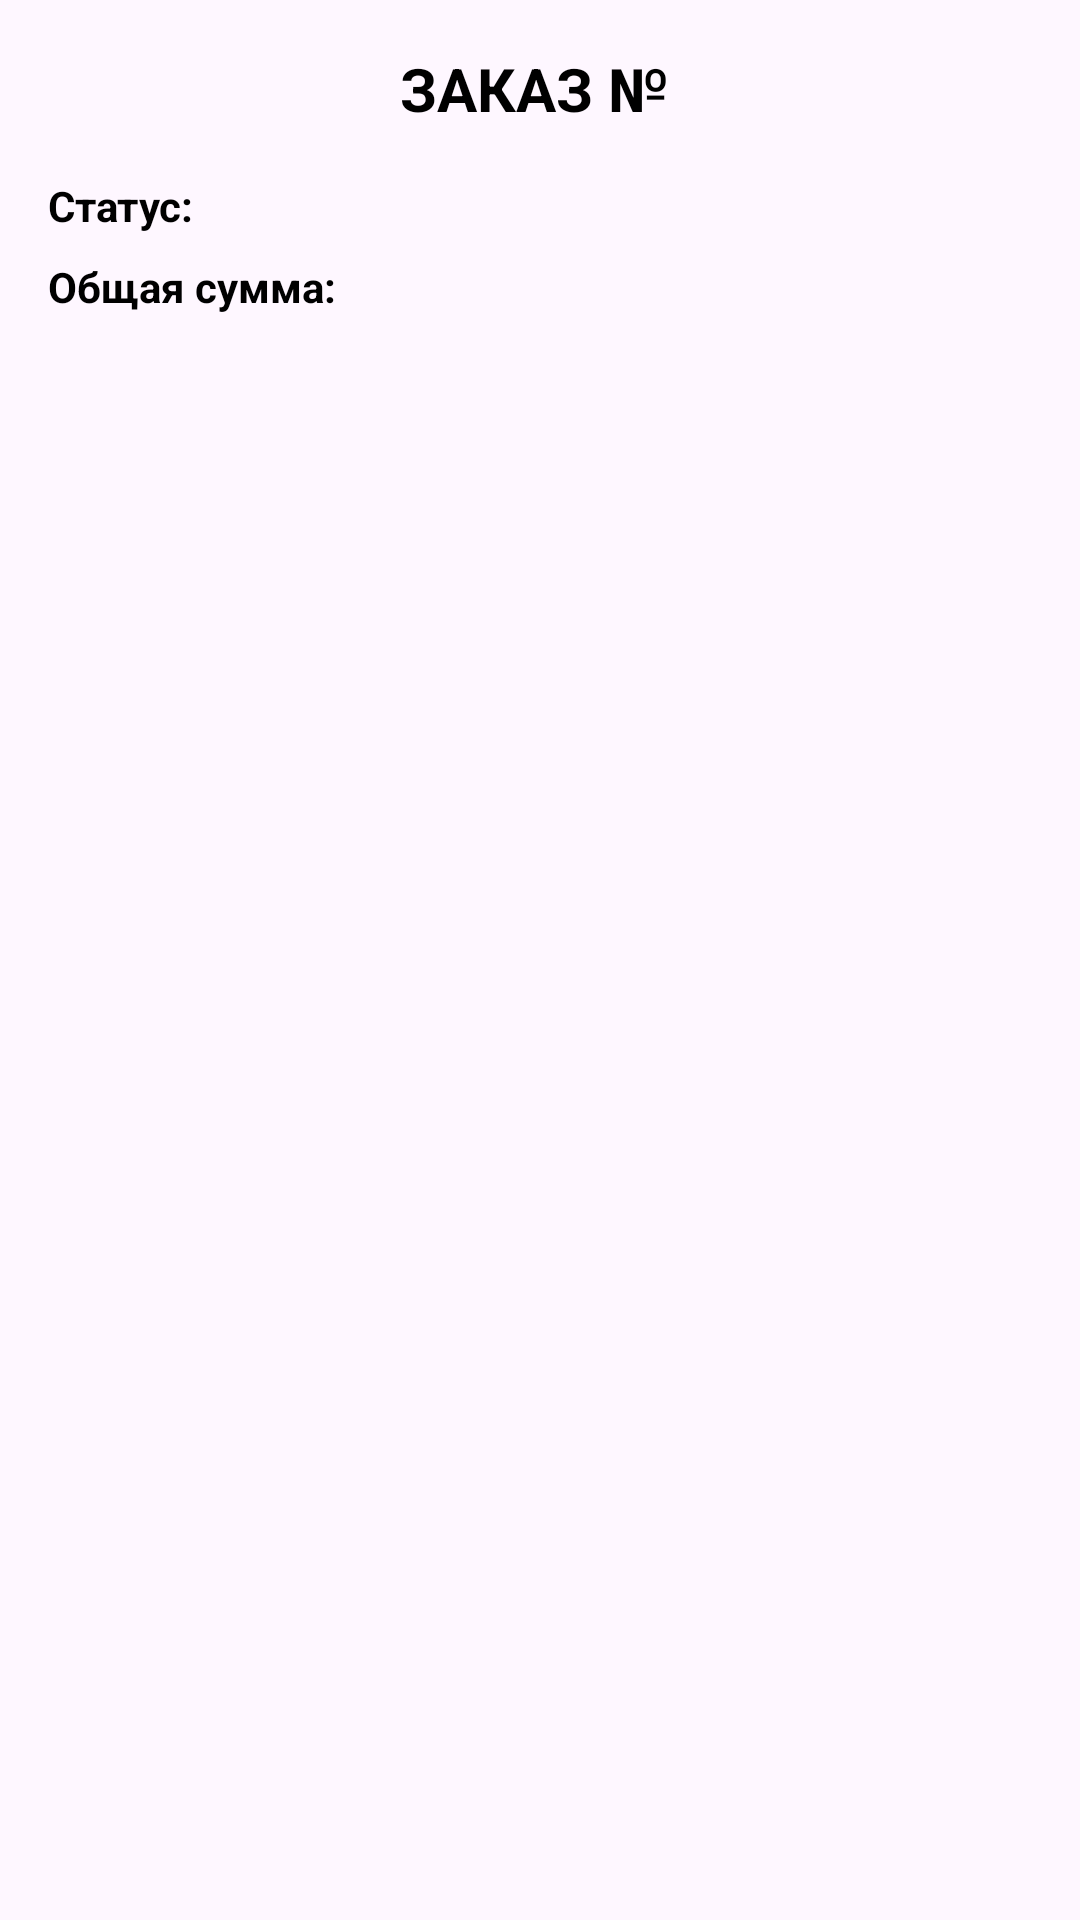

The Android layout XML behind this screen, and the referenced resources:
<!-- AndroidManifest.xml: application theme Theme.Sparkla -->
<!-- res/layout/history_item.xml -->
<?xml version="1.0" encoding="utf-8"?>
<androidx.constraintlayout.widget.ConstraintLayout xmlns:android="http://schemas.android.com/apk/res/android"
    xmlns:app="http://schemas.android.com/apk/res-auto"
    xmlns:tools="http://schemas.android.com/tools"
    android:layout_width="match_parent"
    android:layout_height="wrap_content"
    android:layout_margin="8dp"
    android:background="@drawable/history_item_background"
    android:padding="16dp">

    <TextView
        android:id="@+id/tv_order_number_label"
        android:layout_width="wrap_content"
        android:layout_height="wrap_content"
        android:text="ЗАКАЗ №"
        android:textColor="@android:color/black"
        android:textSize="20sp"
        android:textStyle="bold"
        app:layout_constraintEnd_toStartOf="@+id/tv_order_id"
        app:layout_constraintHorizontal_chainStyle="packed"
        app:layout_constraintStart_toStartOf="parent"
        app:layout_constraintTop_toTopOf="parent" />

    <TextView
        android:id="@+id/tv_order_id"
        android:layout_width="wrap_content"
        android:layout_height="wrap_content"
        android:layout_marginStart="4dp"
        android:textColor="@android:color/black"
        android:textSize="20sp"
        android:textStyle="bold"
        app:layout_constraintBaseline_toBaselineOf="@+id/tv_order_number_label"
        app:layout_constraintEnd_toEndOf="parent"
        app:layout_constraintStart_toEndOf="@+id/tv_order_number_label"
        tools:text="123" />

    <TextView
        android:id="@+id/tv_status_label"
        android:layout_width="wrap_content"
        android:layout_height="wrap_content"
        android:layout_marginTop="16dp"
        android:text="Статус:"
        android:textColor="@android:color/black"
        android:textStyle="bold"
        app:layout_constraintStart_toStartOf="parent"
        app:layout_constraintTop_toBottomOf="@+id/tv_order_number_label" />

    <TextView
        android:id="@+id/tv_status"
        android:layout_width="wrap_content"
        android:layout_height="wrap_content"
        android:layout_marginStart="8dp"
        android:textColor="@android:color/black"
        app:layout_constraintBaseline_toBaselineOf="@+id/tv_status_label"
        app:layout_constraintStart_toEndOf="@+id/tv_status_label"
        tools:text="В обработке" />

    <TextView
        android:id="@+id/tv_total_amount_label"
        android:layout_width="wrap_content"
        android:layout_height="wrap_content"
        android:layout_marginTop="8dp"
        android:text="Общая сумма:"
        android:textColor="@android:color/black"
        android:textStyle="bold"
        app:layout_constraintStart_toStartOf="parent"
        app:layout_constraintTop_toBottomOf="@+id/tv_status_label" />

    <TextView
        android:id="@+id/tv_total_amount"
        android:layout_width="wrap_content"
        android:layout_height="wrap_content"
        android:layout_marginStart="8dp"
        android:textColor="@android:color/black"
        app:layout_constraintBaseline_toBaselineOf="@+id/tv_total_amount_label"
        app:layout_constraintStart_toEndOf="@+id/tv_total_amount_label"
        tools:text="1500 руб." />

</androidx.constraintlayout.widget.ConstraintLayout>
<!-- resources referenced by this layout -->
<resources>
  <style name="Theme.Sparkla" parent="Base.Theme.Sparkla" />
  <style name="Base.Theme.Sparkla" parent="Theme.Material3.DayNight.NoActionBar">
          
          
          <item name="android:statusBarColor">@android:color/white</item>
          <item name="android:windowLightStatusBar">true</item>
          <item name="android:navigationBarColor">@android:color/white</item>
      </style>
</resources>
